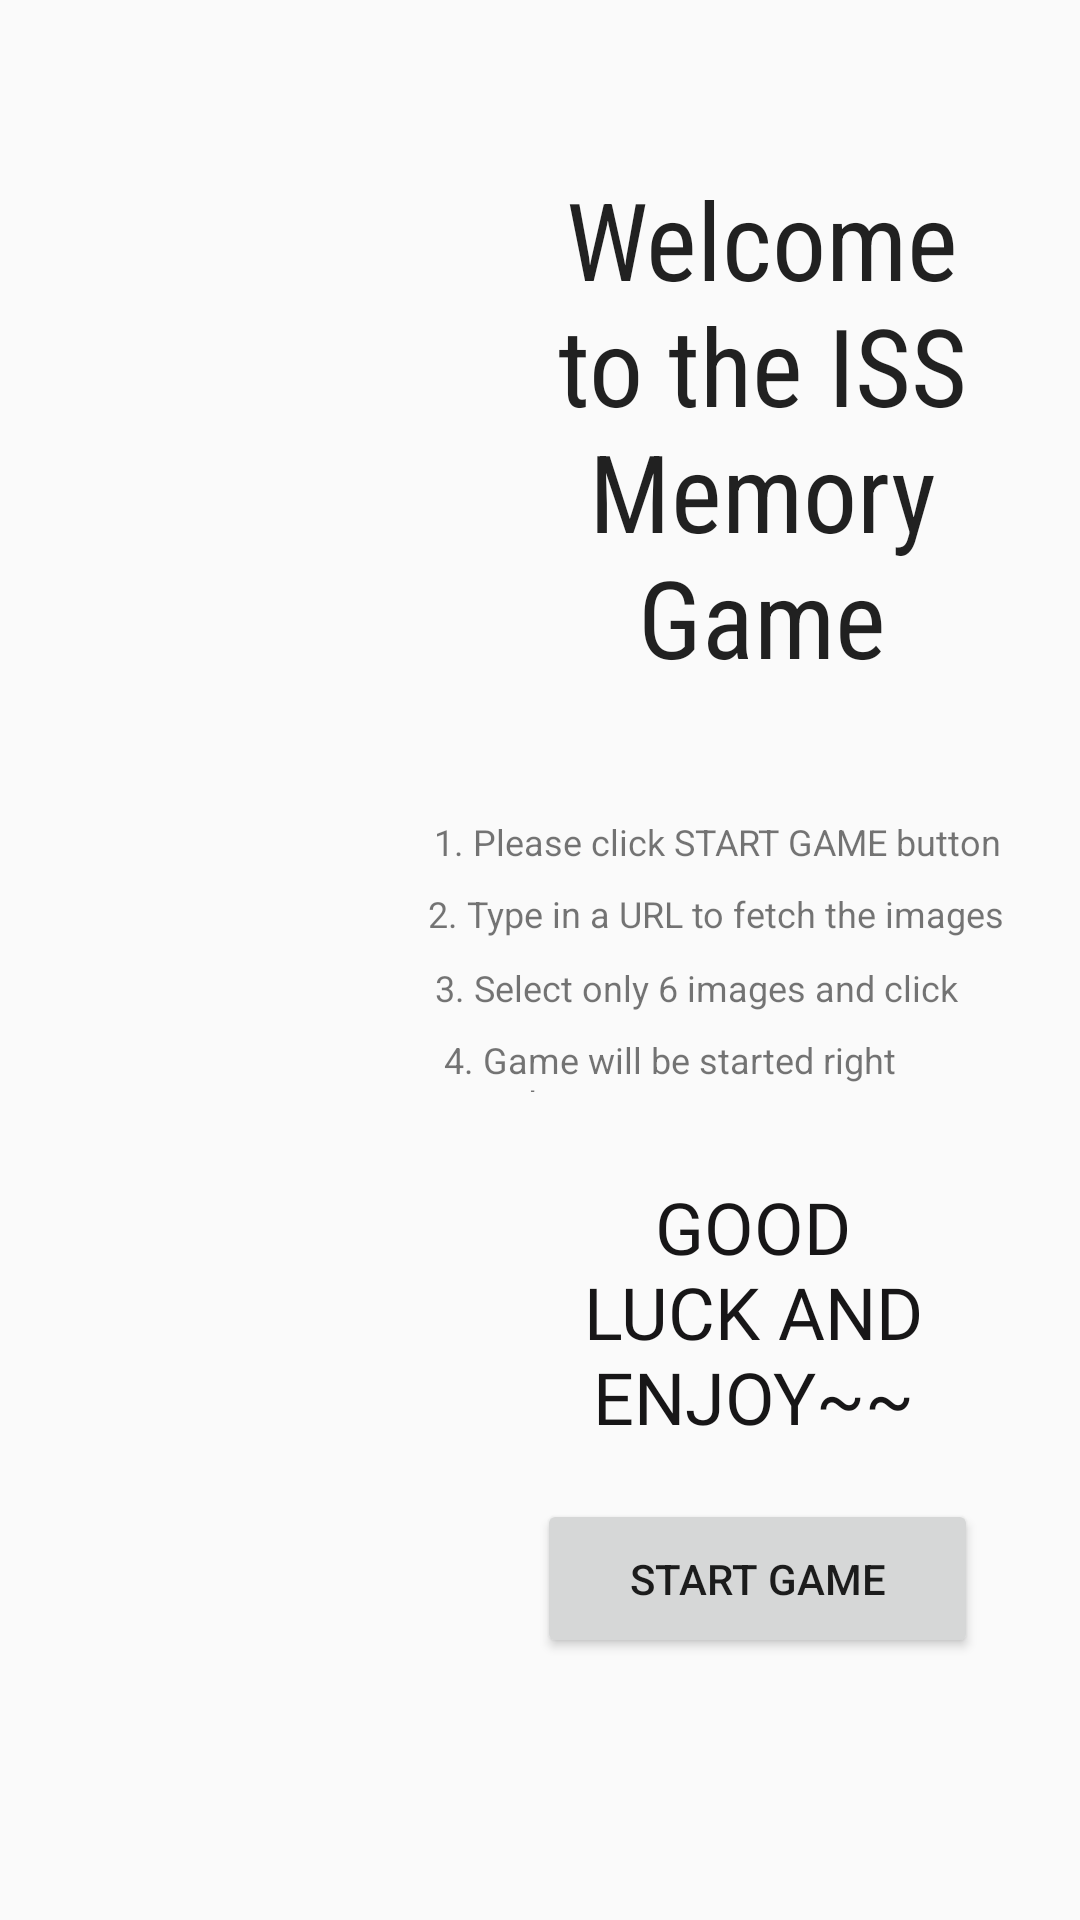

Reconstruct the res/layout file that produces this screen, plus the resources it refers to.
<!-- AndroidManifest.xml: activity theme Theme.AppCompat.Light.NoActionBar -->
<!-- res/layout/activity_main.xml -->
<?xml version="1.0" encoding="utf-8"?>
<androidx.constraintlayout.widget.ConstraintLayout xmlns:android="http://schemas.android.com/apk/res/android"
    xmlns:app="http://schemas.android.com/apk/res-auto"
    xmlns:tools="http://schemas.android.com/tools"
    android:layout_width="match_parent"
    android:layout_height="match_parent"
    tools:context=".MainActivity">


    <Button
        android:id="@+id/btnStartGame"
        android:layout_width="147dp"
        android:layout_height="53dp"
        android:text="Start Game"
        app:layout_constraintBottom_toBottomOf="parent"
        app:layout_constraintEnd_toEndOf="parent"
        app:layout_constraintHorizontal_bias="0.84"
        app:layout_constraintStart_toStartOf="parent"
        app:layout_constraintTop_toTopOf="parent"
        app:layout_constraintVertical_bias="0.851"
        tools:ignore="MissingConstraints" />

    <ImageView
        android:id="@+id/imageView2"
        android:layout_width="match_parent"
        android:layout_height="match_parent"
        android:scaleType="fitXY"
        app:layout_constraintBottom_toBottomOf="parent"
        app:layout_constraintEnd_toEndOf="parent"
        app:layout_constraintHorizontal_bias="0.0"
        app:layout_constraintStart_toStartOf="parent"
        app:layout_constraintTop_toTopOf="parent"
        app:layout_constraintVertical_bias="0.0"
        app:srcCompat="@drawable/memory" />

    <TextView
        android:id="@+id/textView3"
        android:layout_width="150dp"
        android:layout_height="217dp"
        android:fontFamily="sans-serif-condensed"
        android:text="Welcome to the ISS Memory Game"
        android:textAlignment="center"
        android:textAppearance="@style/TextAppearance.AppCompat.Large"
        android:textSize="36sp"
        app:layout_constraintBottom_toTopOf="@+id/btnStartGame"
        app:layout_constraintEnd_toEndOf="parent"
        app:layout_constraintHorizontal_bias="0.852"
        app:layout_constraintStart_toStartOf="parent"
        app:layout_constraintTop_toTopOf="parent"
        app:layout_constraintVertical_bias="0.196" />

    <TextView
        android:id="@+id/textView6"
        android:layout_width="192dp"
        android:layout_height="18dp"
        android:text="3. Select only 6 images and click NEXT"
        android:textSize="12sp"
        app:layout_constraintBottom_toTopOf="@+id/btnStartGame"
        app:layout_constraintEnd_toEndOf="parent"
        app:layout_constraintHorizontal_bias="0.863"
        app:layout_constraintStart_toStartOf="parent"
        app:layout_constraintTop_toBottomOf="@+id/textView5"
        app:layout_constraintVertical_bias="0.039" />

    <TextView
        android:id="@+id/textView4"
        android:layout_width="193dp"
        android:layout_height="19dp"
        android:text="1. Please click START GAME button"
        android:textSize="12sp"
        app:layout_constraintBottom_toBottomOf="@+id/imageView2"
        app:layout_constraintEnd_toEndOf="parent"
        app:layout_constraintHorizontal_bias="0.866"
        app:layout_constraintStart_toStartOf="parent"
        app:layout_constraintTop_toBottomOf="@+id/textView3"
        app:layout_constraintVertical_bias="0.0" />

    <TextView
        android:id="@+id/textView5"
        android:layout_width="203dp"
        android:layout_height="18dp"
        android:text="2. Type in a URL to fetch the images"
        android:textSize="12sp"
        app:layout_constraintBottom_toTopOf="@+id/btnStartGame"
        app:layout_constraintEnd_toEndOf="parent"
        app:layout_constraintHorizontal_bias="0.908"
        app:layout_constraintStart_toStartOf="parent"
        app:layout_constraintTop_toBottomOf="@+id/textView4"
        app:layout_constraintVertical_bias="0.027" />

    <TextView
        android:id="@+id/textView7"
        android:layout_width="175dp"
        android:layout_height="19dp"
        android:text="4. Game will be started right away!"
        android:textSize="12sp"
        app:layout_constraintBottom_toTopOf="@+id/btnStartGame"
        app:layout_constraintEnd_toEndOf="parent"
        app:layout_constraintHorizontal_bias="0.8"
        app:layout_constraintStart_toStartOf="parent"
        app:layout_constraintTop_toBottomOf="@+id/textView6"
        app:layout_constraintVertical_bias="0.042" />

    <TextView
        android:id="@+id/textView8"
        android:layout_width="142dp"
        android:layout_height="84dp"
        android:layout_marginTop="16dp"
        android:fontFamily="@font/akronim"
        android:text="Good Luck and ENJOY~~"
        android:textAlignment="center"
        android:textAllCaps="true"
        android:textAppearance="@style/TextAppearance.AppCompat.Body2"
        android:textColor="#171617"
        android:textSize="24sp"
        android:typeface="sans"
        app:layout_constraintBottom_toTopOf="@+id/btnStartGame"
        app:layout_constraintEnd_toEndOf="parent"
        app:layout_constraintHorizontal_bias="0.825"
        app:layout_constraintStart_toStartOf="parent"
        app:layout_constraintTop_toBottomOf="@+id/textView7"
        app:layout_constraintVertical_bias="0.357" />

</androidx.constraintlayout.widget.ConstraintLayout>
<!-- resources referenced by this layout -->
<resources>
  <!-- drawable memory: jpg bitmap (drawable, 84759 bytes) -->
</resources>
